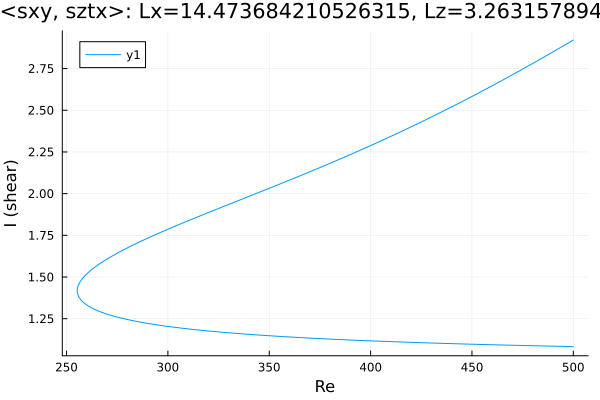

Data behind this chart, as committed beside it:
Re, shear
500.0, 2.921
498.8, 2.913
497.4, 2.903
496, 2.892
494.6, 2.882
493.2, 2.872
491.8, 2.863
490.4, 2.853
488.9, 2.843
487.5, 2.833
486.1, 2.823
484.7, 2.813
483.3, 2.803
481.9, 2.794
480.5, 2.784
479, 2.774
477.6, 2.765
476.2, 2.755
474.8, 2.745
473.4, 2.736
472, 2.726
470.6, 2.717
469.1, 2.707
467.7, 2.698
466.3, 2.688
464.9, 2.679
463.5, 2.67
462.1, 2.66
460.7, 2.651
459.2, 2.642
457.8, 2.633
456.4, 2.624
455, 2.615
453.6, 2.605
452.2, 2.596
450.8, 2.587
449.3, 2.578
447.9, 2.57
446.5, 2.561
445.1, 2.552
443.7, 2.543
442.3, 2.534
440.9, 2.525
439.4, 2.517
438, 2.508
436.6, 2.499
435.2, 2.491
433.8, 2.482
432.4, 2.474
431, 2.465
429.5, 2.457
428.1, 2.448
426.7, 2.44
425.3, 2.431
423.9, 2.423
422.5, 2.415
421.1, 2.407
419.7, 2.398
418.2, 2.39
416.8, 2.382
... 359 more rows
